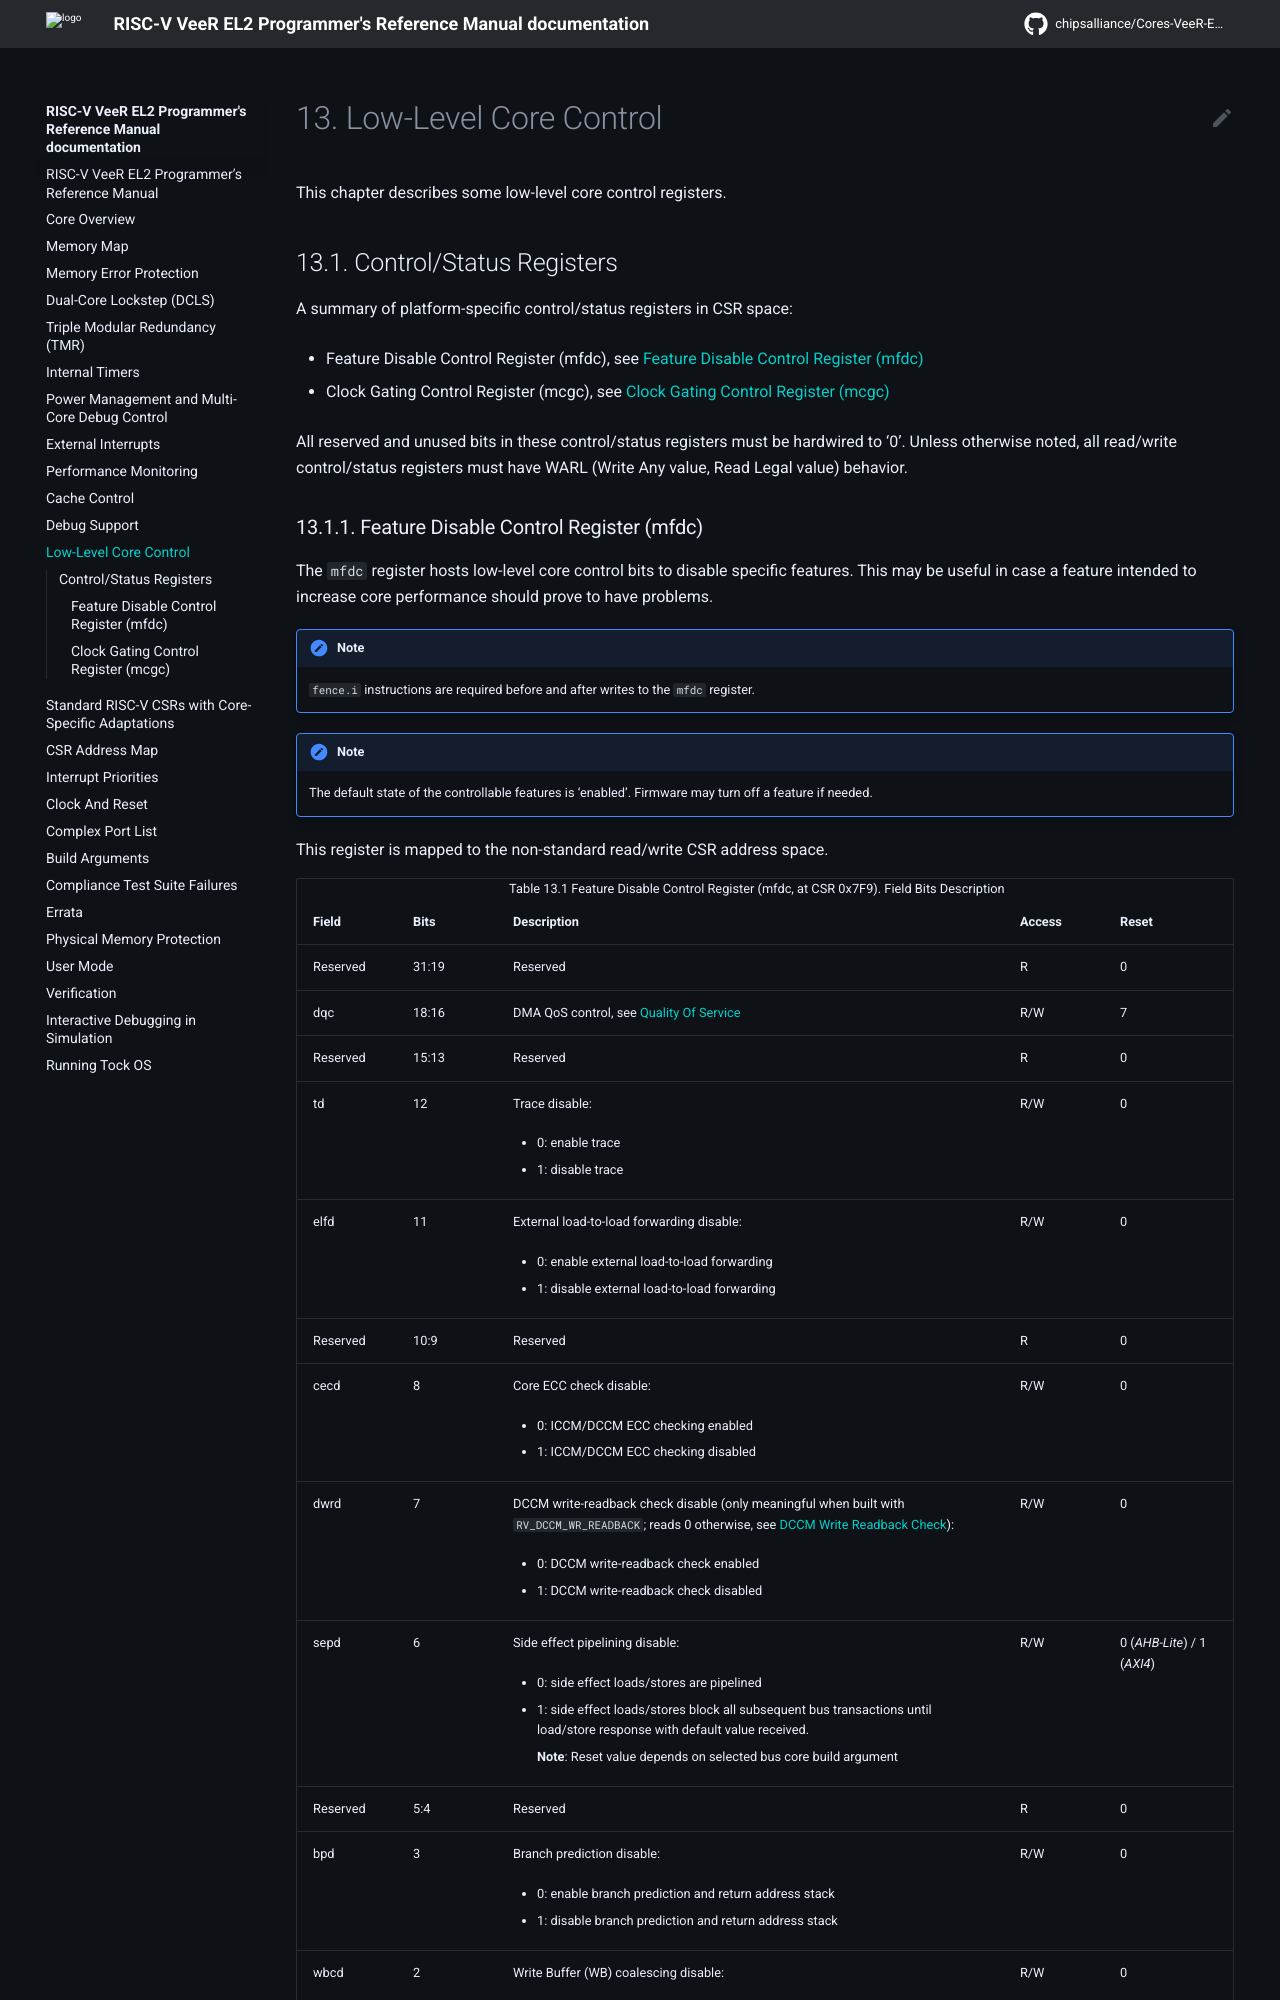

repository: chipsalliance/Cores-VeeR-EL2 · page: html/main/docs_rendered/html/core-control.html · generator: sphinx

# Low-Level Core Control

This chapter describes some low-level core control registers.

## Control/Status Registers

A summary of platform-specific control/status registers in CSR space:

* Feature Disable Control Register (mfdc), see [](core-control.md#feature-disable-control-register-mfdc)
* Clock Gating Control Register (mcgc), see [](core-control.md#clock-gating-control-register-mcgc)

All reserved and unused bits in these control/status registers must be hardwired to '0'.
Unless otherwise noted, all read/write control/status registers must have WARL (Write Any value, Read Legal value) behavior.
